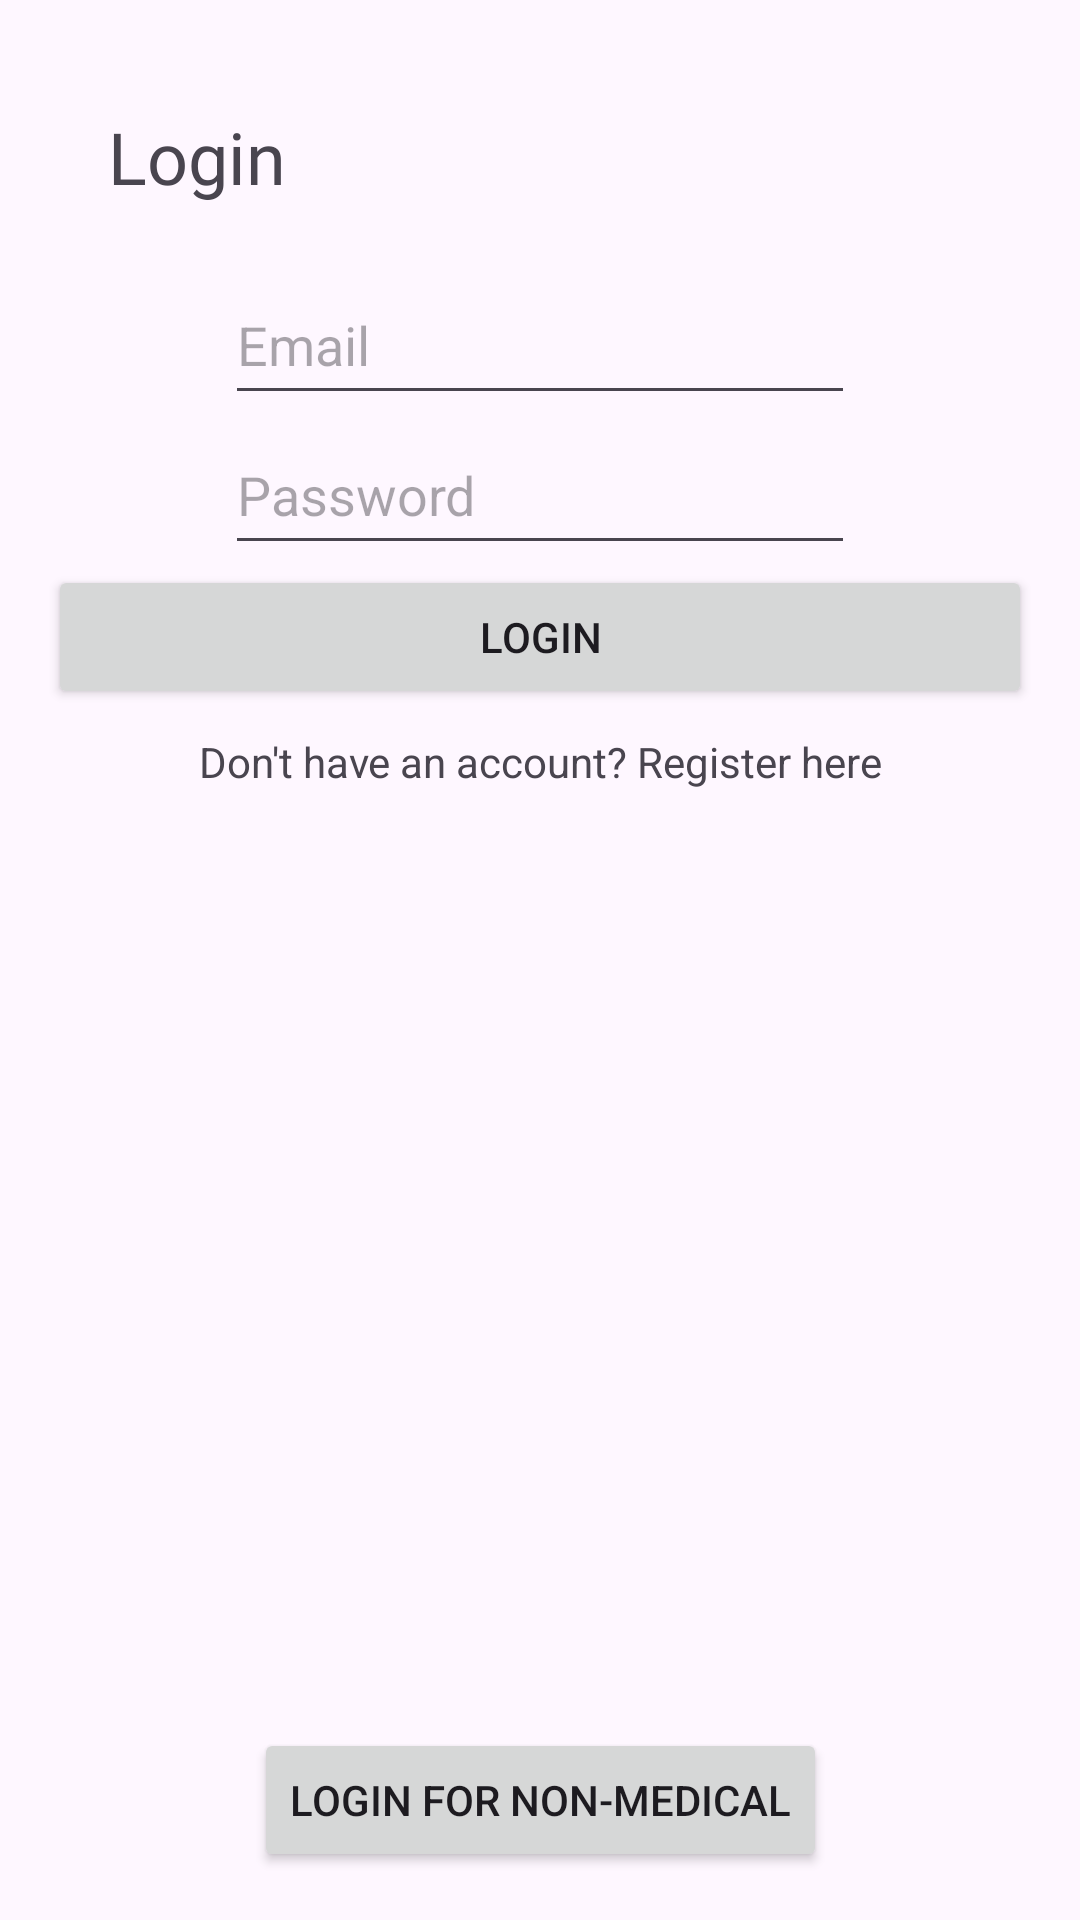

Here is an Android app screen rendered from its layout file. Give the layout XML and the strings, colors and styles it references.
<!-- AndroidManifest.xml: application theme Theme.TellaDoc -->
<!-- res/layout/activity_login_for_doc.xml -->
<androidx.constraintlayout.widget.ConstraintLayout xmlns:android="http://schemas.android.com/apk/res/android"
    xmlns:app="http://schemas.android.com/apk/res-auto"
    xmlns:tools="http://schemas.android.com/tools"
    android:id="@+id/relativeLayout"
    android:layout_width="match_parent"
    android:layout_height="match_parent"
    android:padding="16dp">

    <TextView
        android:id="@+id/textView72"
        android:layout_width="wrap_content"
        android:layout_height="wrap_content"
        android:fontFamily="@font/meticula"
        android:padding="20dp"
        android:text="Login"
        android:textSize="24sp"
        app:layout_constraintEnd_toEndOf="parent"
        app:layout_constraintHorizontal_bias="0.0"
        app:layout_constraintStart_toStartOf="parent"
        tools:layout_editor_absoluteY="16dp" />

    <Button
        android:id="@+id/DbtnReg"
        android:layout_width="match_parent"
        android:layout_height="wrap_content"
        android:text="Login"
        app:layout_constraintStart_toStartOf="parent"
        app:layout_constraintTop_toBottomOf="@+id/Dloginpass" />

    <TextView
        android:id="@+id/DtvRegister"
        android:layout_width="wrap_content"
        android:layout_height="wrap_content"
        android:layout_marginTop="8dp"
        android:text="Don't have an account? Register here"
        app:layout_constraintLeft_toLeftOf="parent"
        app:layout_constraintRight_toRightOf="parent"
        app:layout_constraintTop_toBottomOf="@id/DbtnReg" />

    <EditText
        android:id="@+id/Dloginemail"
        android:layout_width="wrap_content"
        android:layout_height="50dp"
        android:ems="10"
        android:hint="Email"
        android:inputType="text|textEmailAddress"
        app:layout_constraintEnd_toEndOf="parent"
        app:layout_constraintStart_toStartOf="parent"
        app:layout_constraintTop_toBottomOf="@+id/textView72" />

    <EditText
        android:id="@+id/Dloginpass"
        android:layout_width="wrap_content"
        android:layout_height="50dp"
        android:ems="10"
        android:hint="Password"
        android:imeActionLabel="Password"
        android:inputType="textPassword"
        android:screenReaderFocusable="false"
        app:layout_constraintEnd_toEndOf="parent"
        app:layout_constraintStart_toStartOf="parent"
        app:layout_constraintTop_toBottomOf="@+id/Dloginemail" />

    <Button
        android:id="@+id/DswitchToLogin"
        android:layout_width="wrap_content"
        android:layout_height="wrap_content"
        android:text="Login for Non-Medical"
        app:layout_constraintBottom_toBottomOf="parent"
        app:layout_constraintEnd_toEndOf="parent"
        app:layout_constraintStart_toStartOf="parent" />

</androidx.constraintlayout.widget.ConstraintLayout>
<!-- resources referenced by this layout -->
<resources>
  <style name="Theme.TellaDoc" parent="Base.Theme.TellaDoc" />
  <style name="Base.Theme.TellaDoc" parent="Theme.Material3.DayNight.NoActionBar">
          
          
      </style>
</resources>
